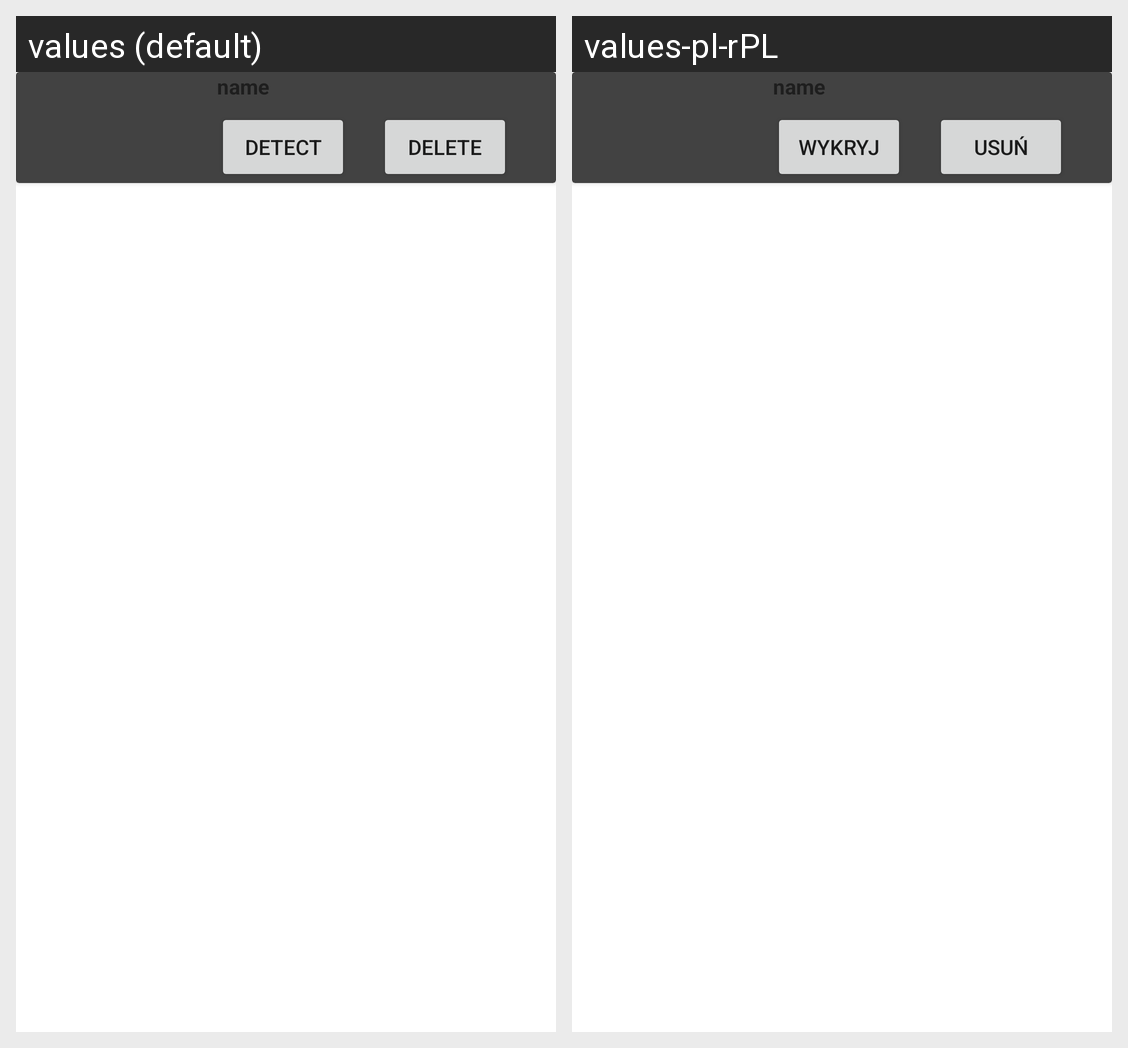

For this localized Android screen grid, give each drawn string resource with its value in every locale shown.
Android screen res/layout/photo_list_element.xml rendered under 2 locales, left to right: values (default), values-pl-rPL. Device: Nexus 5 (rendered at 1080×1920; each locale shown at half size, 540×960, under a caption strip naming it); theme Theme.DetectionApp.
Strings drawn on this screen, with the default value and each locale's value (text and hints the layout hard-codes, and strings that could not be matched under every locale, appear in the picture but are not listed):

detect_photo
  values: Detect
  values-pl-rPL: Wykryj

delete_photo_button
  values: Delete
  values-pl-rPL: Usuń
